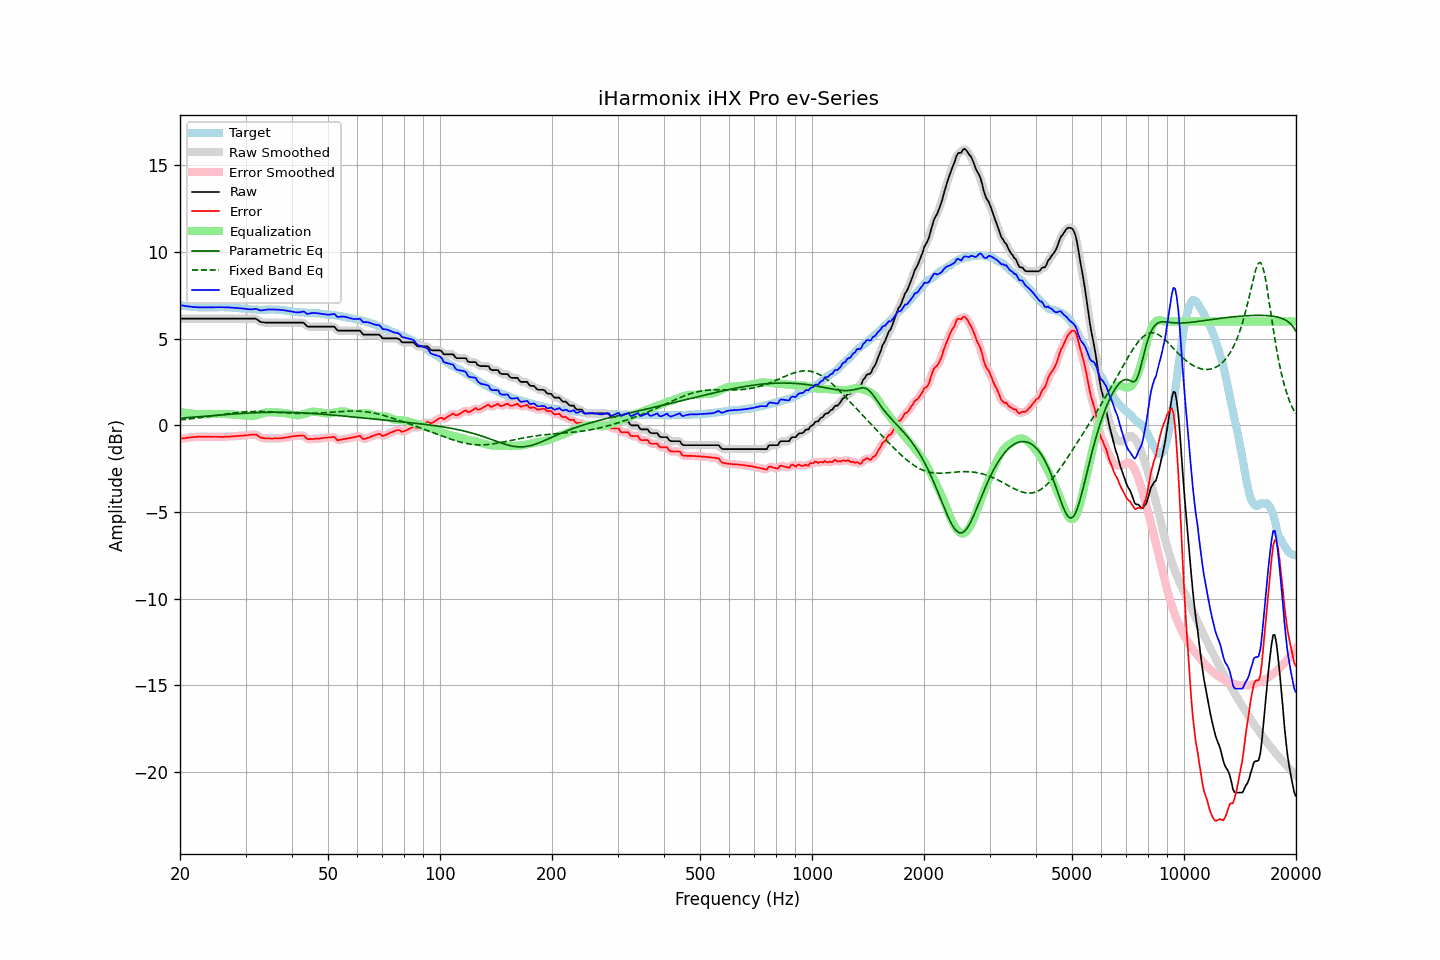

The table this chart was drawn from, first rows:
frequency, raw, error, smoothed, error_smoothed, equalization, parametric_eq, fixed_band_eq, equalized_raw, equalized_smoothed, target
20.00, 6.16, -0.78, 6.16, -0.78, 0.78, 0.41, 0.32, 6.94, 6.94, 6.94
20.20, 6.16, -0.76, 6.16, -0.76, 0.76, 0.42, 0.33, 6.92, 6.92, 6.92
20.40, 6.16, -0.75, 6.16, -0.75, 0.75, 0.43, 0.34, 6.91, 6.91, 6.91
20.61, 6.16, -0.74, 6.16, -0.73, 0.73, 0.44, 0.35, 6.89, 6.89, 6.90
20.81, 6.16, -0.72, 6.16, -0.72, 0.72, 0.44, 0.36, 6.88, 6.88, 6.88
21.02, 6.16, -0.71, 6.16, -0.71, 0.71, 0.45, 0.37, 6.87, 6.87, 6.87
21.23, 6.16, -0.70, 6.16, -0.69, 0.69, 0.46, 0.38, 6.86, 6.86, 6.86
21.44, 6.16, -0.69, 6.16, -0.68, 0.68, 0.46, 0.39, 6.85, 6.85, 6.85
21.66, 6.16, -0.67, 6.16, -0.68, 0.68, 0.47, 0.40, 6.84, 6.84, 6.84
21.87, 6.16, -0.66, 6.16, -0.67, 0.67, 0.48, 0.41, 6.83, 6.83, 6.83
22.09, 6.16, -0.66, 6.16, -0.66, 0.66, 0.49, 0.42, 6.82, 6.82, 6.83
22.31, 6.16, -0.65, 6.16, -0.65, 0.65, 0.49, 0.43, 6.82, 6.82, 6.82
22.54, 6.16, -0.65, 6.16, -0.65, 0.65, 0.50, 0.44, 6.81, 6.81, 6.82
22.76, 6.16, -0.64, 6.16, -0.65, 0.65, 0.51, 0.45, 6.81, 6.81, 6.80
22.99, 6.16, -0.65, 6.16, -0.64, 0.65, 0.52, 0.46, 6.81, 6.81, 6.81
23.22, 6.16, -0.64, 6.16, -0.64, 0.65, 0.52, 0.48, 6.81, 6.81, 6.80
23.45, 6.16, -0.64, 6.16, -0.64, 0.65, 0.53, 0.49, 6.81, 6.81, 6.80
23.69, 6.16, -0.65, 6.16, -0.65, 0.65, 0.54, 0.50, 6.81, 6.81, 6.81
23.92, 6.16, -0.65, 6.16, -0.65, 0.65, 0.55, 0.51, 6.81, 6.81, 6.81
24.16, 6.16, -0.66, 6.16, -0.66, 0.65, 0.56, 0.53, 6.81, 6.81, 6.82
24.40, 6.16, -0.66, 6.16, -0.66, 0.65, 0.56, 0.54, 6.82, 6.82, 6.82
24.65, 6.16, -0.66, 6.16, -0.66, 0.66, 0.57, 0.56, 6.82, 6.82, 6.82
24.89, 6.16, -0.66, 6.16, -0.66, 0.66, 0.58, 0.57, 6.82, 6.82, 6.82
25.14, 6.16, -0.66, 6.16, -0.66, 0.66, 0.59, 0.58, 6.82, 6.82, 6.82
25.39, 6.16, -0.66, 6.16, -0.66, 0.66, 0.59, 0.60, 6.82, 6.82, 6.82
25.65, 6.16, -0.66, 6.16, -0.66, 0.66, 0.60, 0.61, 6.82, 6.82, 6.83
25.91, 6.16, -0.66, 6.16, -0.66, 0.66, 0.61, 0.62, 6.82, 6.82, 6.83
26.16, 6.16, -0.66, 6.16, -0.66, 0.66, 0.61, 0.64, 6.82, 6.82, 6.82
26.43, 6.16, -0.65, 6.16, -0.65, 0.66, 0.62, 0.65, 6.82, 6.82, 6.81
26.69, 6.16, -0.65, 6.16, -0.65, 0.65, 0.63, 0.67, 6.82, 6.82, 6.81
26.96, 6.16, -0.65, 6.16, -0.65, 0.65, 0.64, 0.68, 6.81, 6.81, 6.81
27.23, 6.16, -0.65, 6.16, -0.64, 0.64, 0.64, 0.69, 6.81, 6.81, 6.81
27.50, 6.16, -0.64, 6.16, -0.64, 0.64, 0.65, 0.70, 6.80, 6.80, 6.80
27.77, 6.16, -0.63, 6.16, -0.63, 0.63, 0.66, 0.72, 6.79, 6.79, 6.79
28.05, 6.16, -0.63, 6.16, -0.62, 0.62, 0.66, 0.73, 6.79, 6.79, 6.79
28.33, 6.16, -0.61, 6.16, -0.62, 0.62, 0.67, 0.74, 6.78, 6.78, 6.78
28.62, 6.16, -0.61, 6.16, -0.61, 0.61, 0.68, 0.75, 6.77, 6.77, 6.77
28.90, 6.16, -0.60, 6.16, -0.60, 0.60, 0.68, 0.76, 6.76, 6.76, 6.76
29.19, 6.16, -0.59, 6.16, -0.59, 0.59, 0.69, 0.77, 6.76, 6.76, 6.75
29.48, 6.16, -0.59, 6.16, -0.58, 0.59, 0.69, 0.78, 6.75, 6.75, 6.75
29.78, 6.16, -0.58, 6.16, -0.58, 0.58, 0.70, 0.78, 6.74, 6.74, 6.74
30.08, 6.16, -0.57, 6.16, -0.57, 0.56, 0.71, 0.79, 6.72, 6.72, 6.73
30.38, 6.16, -0.56, 6.16, -0.56, 0.55, 0.71, 0.80, 6.71, 6.71, 6.73
30.68, 6.16, -0.55, 6.16, -0.55, 0.54, 0.72, 0.80, 6.70, 6.70, 6.71
30.99, 6.16, -0.54, 6.16, -0.54, 0.53, 0.72, 0.80, 6.70, 6.70, 6.70
31.30, 6.16, -0.53, 6.17, -0.53, 0.54, 0.73, 0.81, 6.70, 6.70, 6.69
31.61, 6.16, -0.53, 6.17, -0.52, 0.55, 0.73, 0.81, 6.71, 6.72, 6.69
31.93, 6.16, -0.52, 6.15, -0.53, 0.57, 0.73, 0.81, 6.73, 6.72, 6.69
32.24, 6.11, -0.56, 6.10, -0.57, 0.60, 0.74, 0.81, 6.71, 6.70, 6.67
32.57, 6.04, -0.63, 6.04, -0.63, 0.63, 0.74, 0.81, 6.67, 6.67, 6.67
32.89, 5.97, -0.70, 5.99, -0.68, 0.66, 0.74, 0.81, 6.63, 6.64, 6.67
33.22, 5.95, -0.72, 5.95, -0.72, 0.69, 0.75, 0.80, 6.64, 6.64, 6.67
33.55, 5.94, -0.73, 5.94, -0.74, 0.72, 0.75, 0.80, 6.66, 6.65, 6.67
33.89, 5.93, -0.75, 5.93, -0.74, 0.74, 0.75, 0.80, 6.67, 6.67, 6.68
34.23, 5.93, -0.75, 5.93, -0.75, 0.75, 0.76, 0.79, 6.69, 6.69, 6.68
34.57, 5.93, -0.75, 5.93, -0.75, 0.76, 0.76, 0.79, 6.69, 6.69, 6.69
34.92, 5.93, -0.75, 5.93, -0.75, 0.76, 0.76, 0.78, 6.69, 6.69, 6.68
35.27, 5.93, -0.76, 5.93, -0.76, 0.76, 0.76, 0.78, 6.69, 6.69, 6.69
35.62, 5.93, -0.76, 5.93, -0.75, 0.76, 0.76, 0.77, 6.69, 6.69, 6.69
35.97, 5.93, -0.75, 5.93, -0.75, 0.75, 0.76, 0.77, 6.69, 6.69, 6.68
... 635 more rows
